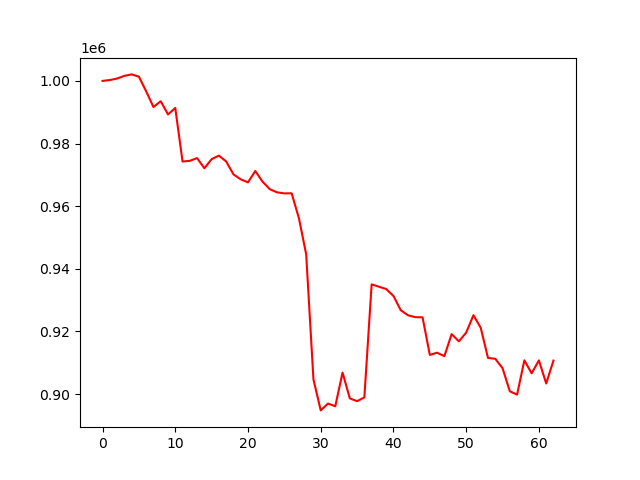

The data file committed next to this chart (first rows):
account_value, date, daily_return
1000000, 2023-07-07, 
1000279, 2023-07-10, 0.0002791
1000751, 2023-07-11, 0.0004713
1001610, 2023-07-12, 0.0008593
1002078, 2023-07-13, 0.0004671
1001354, 2023-07-14, -0.0007231
996654, 2023-07-17, -0.004693
991669, 2023-07-18, -0.005003
993509, 2023-07-19, 0.001856
989288, 2023-07-20, -0.004248
991354, 2023-07-21, 0.002088
974248, 2023-07-24, -0.01725
974475, 2023-07-25, 0.0002328
975352, 2023-07-26, 0.0008997
972094, 2023-07-27, -0.003341
975017, 2023-07-28, 0.003007
976140, 2023-07-31, 0.001152
974263, 2023-08-01, -0.001923
970148, 2023-08-02, -0.004224
968559, 2023-08-03, -0.001637
967601, 2023-08-04, -0.0009894
971224, 2023-08-07, 0.003744
967818, 2023-08-08, -0.003506
965416, 2023-08-09, -0.002482
964406, 2023-08-10, -0.001046
964078, 2023-08-11, -0.0003397
964102, 2023-08-14, 2.544598159737177e-05
956159, 2023-08-15, -0.00824
944629, 2023-08-16, -0.01206
904639, 2023-08-17, -0.04233
894763, 2023-08-18, -0.01092
896945, 2023-08-21, 0.002438
896087, 2023-08-22, -0.0009556
906828, 2023-08-23, 0.01199
898605, 2023-08-24, -0.009068
897709, 2023-08-25, -0.000997
898931, 2023-08-28, 0.001361
935020, 2023-08-29, 0.04015
934275, 2023-08-30, -0.0007972
933538, 2023-08-31, -0.0007894
931309, 2023-09-01, -0.002387
926774, 2023-09-05, -0.004869
925139, 2023-09-06, -0.001765
924547, 2023-09-07, -0.0006401
924490, 2023-09-08, -6.165583313444412e-05
912490, 2023-09-11, -0.01298
913195, 2023-09-12, 0.0007729
912083, 2023-09-13, -0.001217
919122, 2023-09-14, 0.007717
916822, 2023-09-15, -0.002502
919609, 2023-09-18, 0.003039
925165, 2023-09-19, 0.006042
921138, 2023-09-20, -0.004352
911520, 2023-09-21, -0.01044
911253, 2023-09-22, -0.0002919
908250, 2023-09-25, -0.003296
900868, 2023-09-26, -0.008127
899797, 2023-09-27, -0.001189
910744, 2023-09-28, 0.01217
906601, 2023-09-29, -0.004549
... 3 more rows
